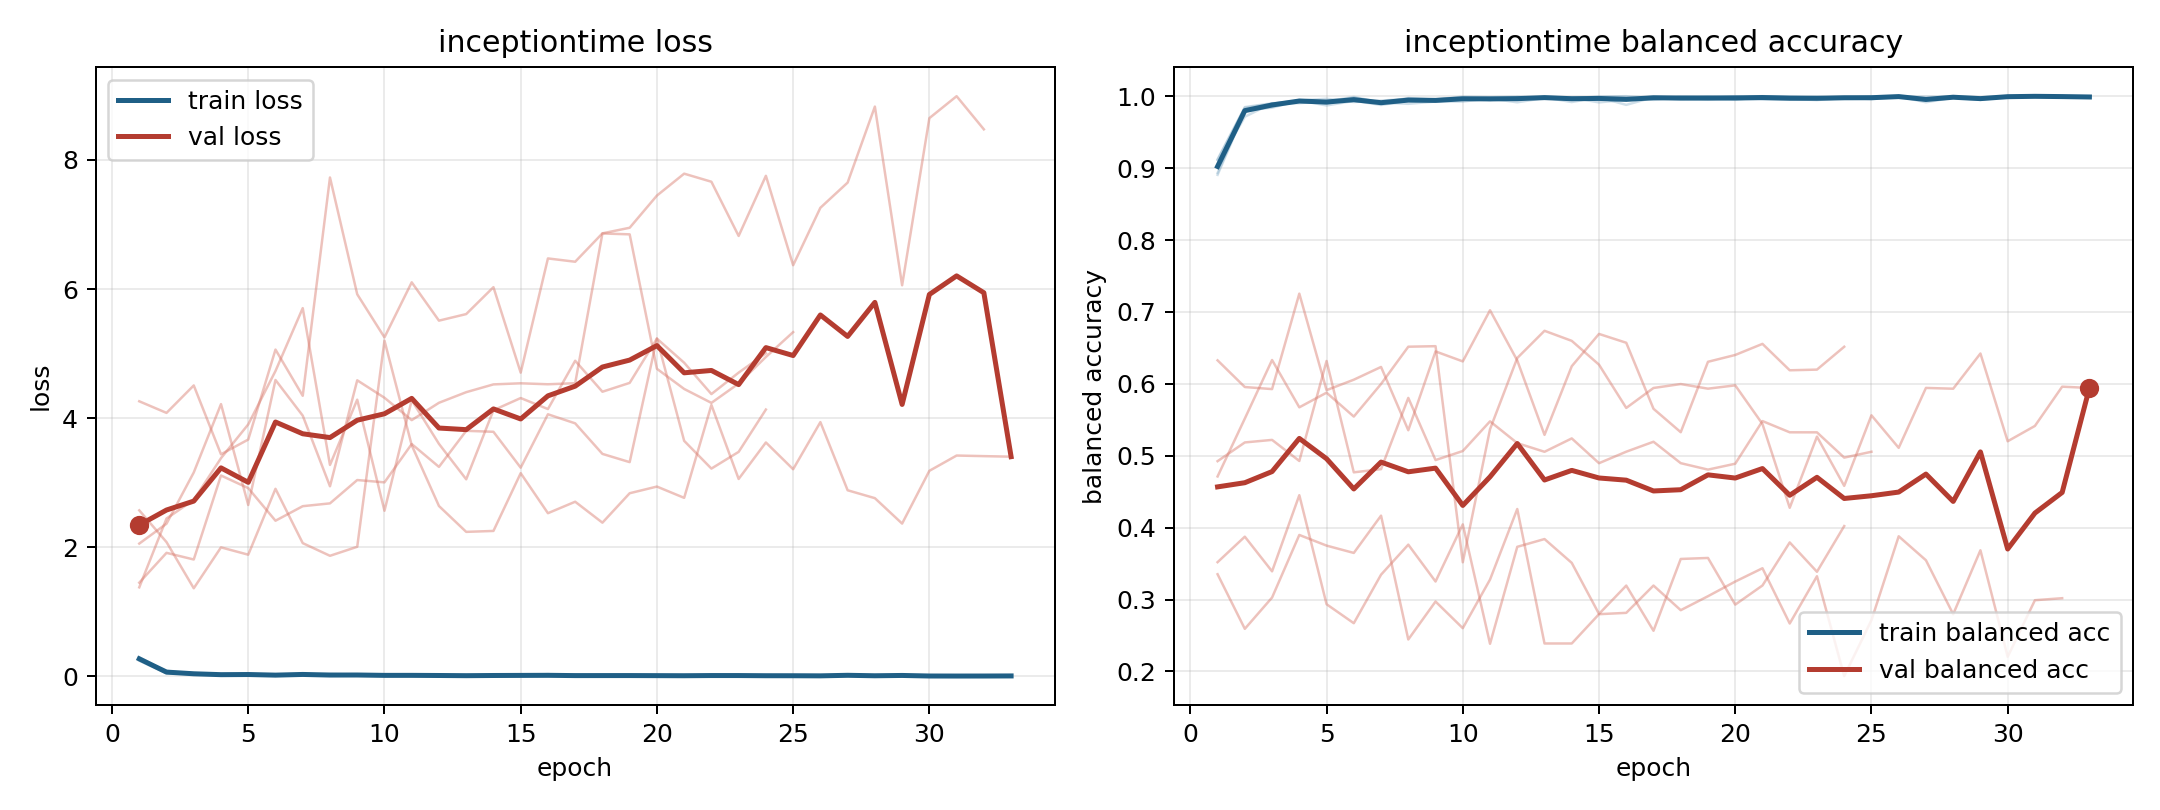

Values plotted in this chart, from the file beside it:
model, fold, epoch, train_loss, train_balanced_accuracy, val_loss, val_balanced_accuracy
inceptiontime, 1, 1, 0.2566, 0.9111, 1.448, 0.6326
inceptiontime, 1, 2, 0.05103, 0.9838, 1.911, 0.5955
inceptiontime, 1, 3, 0.03298, 0.9894, 1.807, 0.5927
inceptiontime, 1, 4, 0.02491, 0.9941, 3.11, 0.7254
inceptiontime, 1, 5, 0.01245, 0.9964, 2.914, 0.5912
inceptiontime, 1, 6, 0.02126, 0.9919, 2.408, 0.6057
inceptiontime, 1, 7, 0.01686, 0.9939, 2.634, 0.6235
inceptiontime, 1, 8, 0.0112, 0.9962, 2.677, 0.5354
inceptiontime, 1, 9, 0.01364, 0.9956, 3.039, 0.6451
inceptiontime, 1, 10, 0.00385, 0.9993, 3.003, 0.6312
inceptiontime, 1, 11, 0.007394, 0.9986, 3.597, 0.7023
inceptiontime, 1, 12, 0.002462, 0.9993, 3.243, 0.6324
inceptiontime, 1, 13, 0.006284, 0.9983, 3.802, 0.529
inceptiontime, 1, 14, 0.02034, 0.9919, 3.787, 0.6245
inceptiontime, 1, 15, 0.008418, 0.9986, 3.231, 0.6694
inceptiontime, 1, 16, 0.002976, 0.9991, 4.058, 0.6571
inceptiontime, 1, 17, 0.01933, 0.9949, 3.918, 0.5653
inceptiontime, 1, 18, 0.003663, 0.9994, 3.444, 0.5327
inceptiontime, 1, 19, 0.004125, 0.9991, 3.317, 0.6306
inceptiontime, 1, 20, 0.01338, 0.9956, 5.233, 0.6401
inceptiontime, 1, 21, 0.01096, 0.9958, 3.646, 0.6556
inceptiontime, 1, 22, 0.0165, 0.9951, 3.216, 0.6188
inceptiontime, 1, 23, 0.008931, 0.9966, 3.476, 0.6198
inceptiontime, 1, 24, 0.002857, 0.9985, 4.132, 0.6515
inceptiontime, 2, 1, 0.2388, 0.9123, 4.26, 0.3352
inceptiontime, 2, 2, 0.04469, 0.9849, 4.08, 0.2593
inceptiontime, 2, 3, 0.03076, 0.9901, 4.506, 0.3028
inceptiontime, 2, 4, 0.02124, 0.9933, 3.438, 0.3898
inceptiontime, 2, 5, 0.03312, 0.9896, 3.667, 0.375
inceptiontime, 2, 6, 0.008352, 0.9979, 5.061, 0.3648
inceptiontime, 2, 7, 0.02262, 0.9909, 4.345, 0.4167
inceptiontime, 2, 8, 0.009042, 0.9974, 7.729, 0.2444
inceptiontime, 2, 9, 0.01348, 0.9951, 5.918, 0.2972
inceptiontime, 2, 10, 0.009067, 0.9983, 5.25, 0.2602
inceptiontime, 2, 11, 0.01813, 0.9946, 6.104, 0.3278
inceptiontime, 2, 12, 0.004413, 0.9987, 5.51, 0.4259
inceptiontime, 2, 13, 0.00755, 0.9981, 5.611, 0.2389
inceptiontime, 2, 14, 0.005718, 0.9979, 6.028, 0.2389
inceptiontime, 2, 15, 0.02564, 0.9914, 4.704, 0.2796
inceptiontime, 2, 16, 0.01515, 0.9952, 6.474, 0.2815
inceptiontime, 2, 17, 0.007053, 0.9983, 6.423, 0.3194
inceptiontime, 2, 18, 0.009249, 0.9971, 6.863, 0.2852
inceptiontime, 2, 19, 0.003028, 0.9994, 6.949, 0.3046
inceptiontime, 2, 20, 0.001565, 0.9994, 7.448, 0.325
inceptiontime, 2, 21, 0.0007415, 1.0, 7.788, 0.3435
inceptiontime, 2, 22, 0.003092, 0.9992, 7.662, 0.2667
inceptiontime, 2, 23, 0.007946, 0.998, 6.822, 0.3324
inceptiontime, 2, 24, 0.005555, 0.9982, 7.755, 0.1935
inceptiontime, 2, 25, 0.01148, 0.9959, 6.369, 0.2713
inceptiontime, 2, 26, 0.003314, 0.9992, 7.259, 0.388
inceptiontime, 2, 27, 0.002795, 0.9994, 7.649, 0.3546
inceptiontime, 2, 28, 0.005113, 0.9991, 8.827, 0.2796
inceptiontime, 2, 29, 0.00754, 0.9984, 6.057, 0.3685
inceptiontime, 2, 30, 0.001538, 0.9992, 8.648, 0.2204
inceptiontime, 2, 31, 0.001139, 0.9998, 8.988, 0.2991
inceptiontime, 2, 32, 0.000111, 1.0, 8.475, 0.3019
inceptiontime, 3, 1, 0.2827, 0.8932, 2.569, 0.4712
inceptiontime, 3, 2, 0.06864, 0.9803, 2.077, 0.5517
inceptiontime, 3, 3, 0.0449, 0.984, 1.361, 0.6331
inceptiontime, 3, 4, 0.0202, 0.9941, 1.996, 0.5673
... 78 more rows
